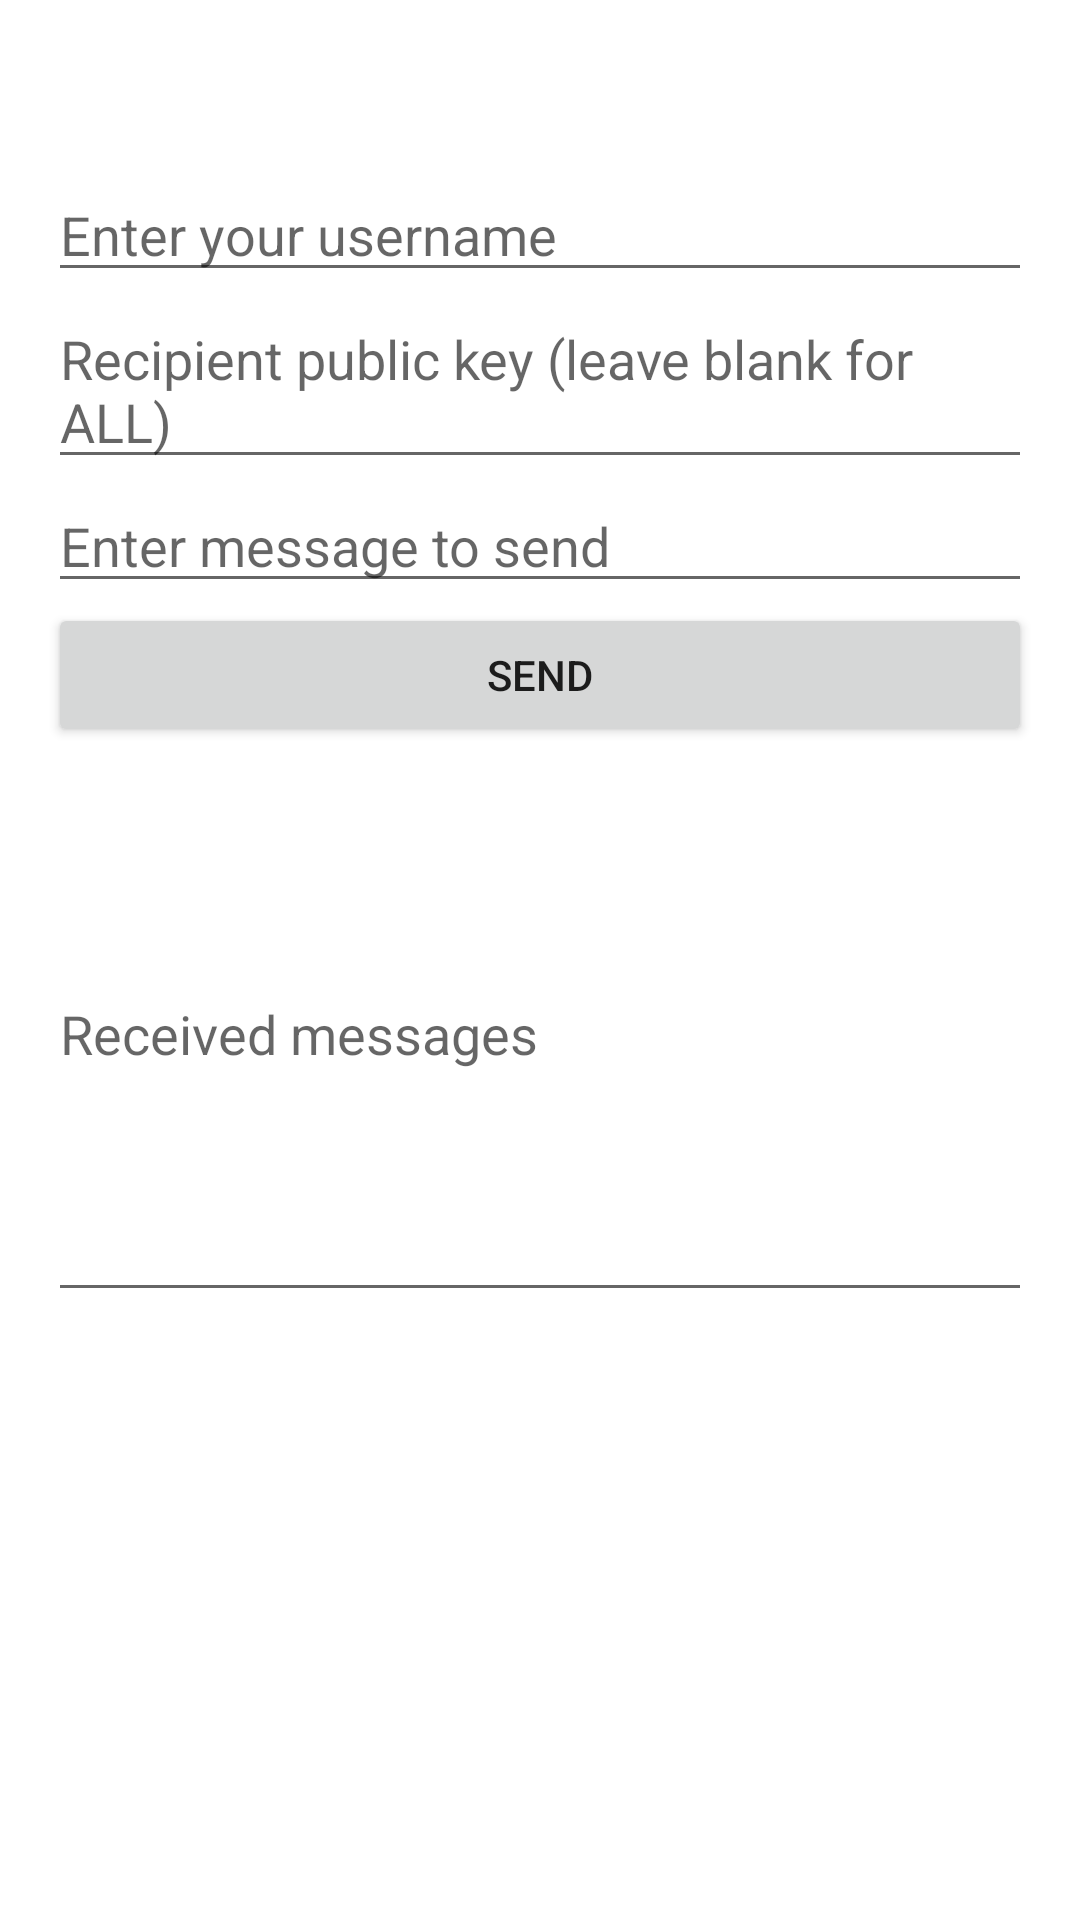

Write the Android layout XML for this screen, with the resource values it uses.
<!-- AndroidManifest.xml: application theme Theme.AbJ_Chat -->
<!-- res/layout/activity_main.xml -->
<?xml version="1.0" encoding="utf-8"?>
<ScrollView xmlns:android="http://schemas.android.com/apk/res/android"
    android:layout_width="match_parent"
    android:layout_height="match_parent">

    <LinearLayout
        android:layout_width="match_parent"
        android:layout_height="wrap_content"
        android:orientation="vertical"
        android:padding="16dp">
        <Space
            android:layout_width="match_parent"
            android:layout_height="40dp" />

        
        <EditText
            android:id="@+id/usernameEditText"
            android:layout_width="match_parent"
            android:layout_height="wrap_content"
            android:hint="Enter your username" />

        
        <EditText
            android:id="@+id/recipientEditText"
            android:layout_width="match_parent"
            android:layout_height="wrap_content"
            android:hint="Recipient public key (leave blank for ALL)" />

        <EditText
            android:id="@+id/sendEditText"
            android:layout_width="match_parent"
            android:layout_height="wrap_content"
            android:hint="Enter message to send" />

        <Button
            android:id="@+id/sendButton"
            android:layout_width="match_parent"
            android:layout_height="wrap_content"
            android:text="Send" />

        <EditText
            android:id="@+id/receiveEditText"
            android:layout_width="match_parent"
            android:layout_height="wrap_content"
            android:hint="Received messages"
            android:focusable="false"
            android:inputType="textMultiLine"
            android:minLines="8" />

    </LinearLayout>
</ScrollView>








































<!-- resources referenced by this layout -->
<resources>
  <style name="Theme.AbJ_Chat" parent="Theme.MaterialComponents.DayNight.DarkActionBar">
          
          <item name="colorPrimary">@color/purple_500</item>
          <item name="colorPrimaryVariant">@color/purple_700</item>
          <item name="colorOnPrimary">@color/white</item>
          
          <item name="colorSecondary">@color/teal_200</item>
          <item name="colorSecondaryVariant">@color/teal_700</item>
          <item name="colorOnSecondary">@color/black</item>
          
          <item name="android:statusBarColor">?attr/colorPrimaryVariant</item>
          
      </style>
  <!-- not gathered from this repository: default colours our renderer supplied (Android Studio template values) -->
  <color name="purple_500">#FF6200EE</color>
  <color name="purple_700">#FF3700B3</color>
  <color name="teal_200">#FF03DAC5</color>
  <color name="teal_700">#FF018786</color>
  <color name="black">#FF000000</color>
  <color name="white">#FFFFFFFF</color>
</resources>
